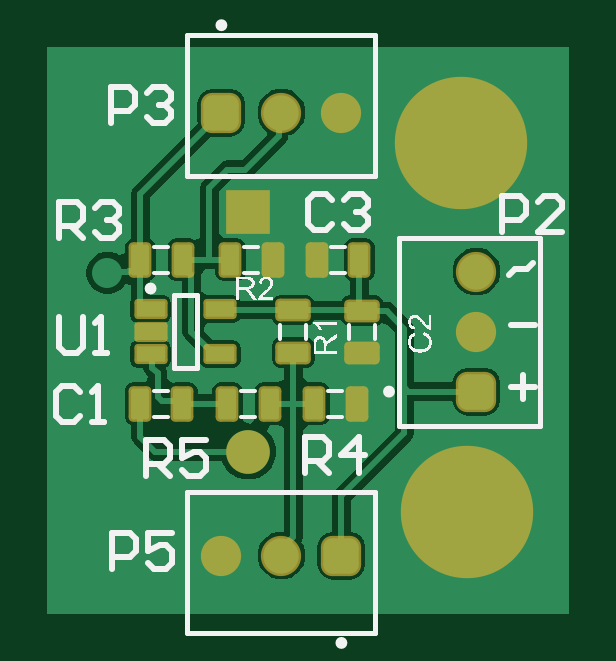
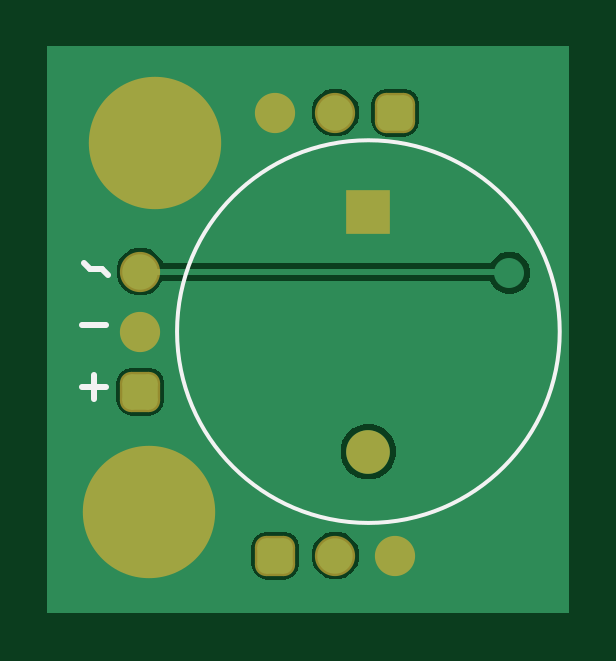
Circuit board: 9 layer files. Board 22.1 x 24.0 mm.
- bottom_copper: Bat_Detector_PCB.GBL (7908 bytes)
- bottom_silk: Bat_Detector_PCB.GBO (619 bytes)
- paste: Bat_Detector_PCB.GBP (265 bytes)
- bottom_mask: Bat_Detector_PCB.GBS (1531 bytes)
- outline: Bat_Detector_PCB.GKO (270 bytes)
- top_copper: Bat_Detector_PCB.GTL (19132 bytes)
- top_silk: Bat_Detector_PCB.GTO (28490 bytes)
- paste: Bat_Detector_PCB.GTP (2037 bytes)
- top_mask: Bat_Detector_PCB.GTS (3315 bytes)

=== bottom_copper: Bat_Detector_PCB.GBL (7908 bytes, source omitted) ===
=== bottom_silk: Bat_Detector_PCB.GBO ===
G04*
G04 #@! TF.GenerationSoftware,Altium Limited,Altium Designer,24.7.2 (38)*
G04*
G04 Layer_Color=14737632*
%FSAX44Y44*%
%MOMM*%
G71*
G04*
G04 #@! TF.SameCoordinates,93A25BCA-29EF-4DAC-9895-B02BB0167CD6*
G04*
G04*
G04 #@! TF.FilePolarity,Positive*
G04*
G01*
G75*
%ADD12C,0.1500*%
%ADD13C,0.2540*%
D12*
X00891260Y00254000D02*
G03*
X00891260Y00254000I-00081000J00000000D01*
G01*
D13*
X00926590Y00225552D02*
X00926590Y00235709D01*
X00921512Y00230630D02*
X00931669Y00230630D01*
X00931415Y00256919D02*
X00921258Y00256919D01*
X00920496Y00278130D02*
X00923035Y00280669D01*
X00928113Y00280669D01*
X00930653Y00283208D01*
M02*

=== paste: Bat_Detector_PCB.GBP ===
G04*
G04 #@! TF.GenerationSoftware,Altium Limited,Altium Designer,24.7.2 (38)*
G04*
G04 Layer_Color=128*
%FSAX44Y44*%
%MOMM*%
G71*
G04*
G04 #@! TF.SameCoordinates,93A25BCA-29EF-4DAC-9895-B02BB0167CD6*
G04*
G04*
G04 #@! TF.FilePolarity,Positive*
G04*
G01*
G75*
M02*

=== bottom_mask: Bat_Detector_PCB.GBS (1531 bytes, source withheld) ===
=== outline: Bat_Detector_PCB.GKO ===
G04*
G04 #@! TF.GenerationSoftware,Altium Limited,Altium Designer,24.7.2 (38)*
G04*
G04 Layer_Color=13395711*
%FSAX44Y44*%
%MOMM*%
G71*
G04*
G04 #@! TF.SameCoordinates,93A25BCA-29EF-4DAC-9895-B02BB0167CD6*
G04*
G04*
G04 #@! TF.FilePolarity,Positive*
G04*
G01*
G75*
M02*

=== top_copper: Bat_Detector_PCB.GTL (19132 bytes, source omitted) ===
=== top_silk: Bat_Detector_PCB.GTO (28490 bytes, source omitted) ===
=== paste: Bat_Detector_PCB.GTP (2037 bytes, source withheld) ===
=== top_mask: Bat_Detector_PCB.GTS (3315 bytes, source withheld) ===
